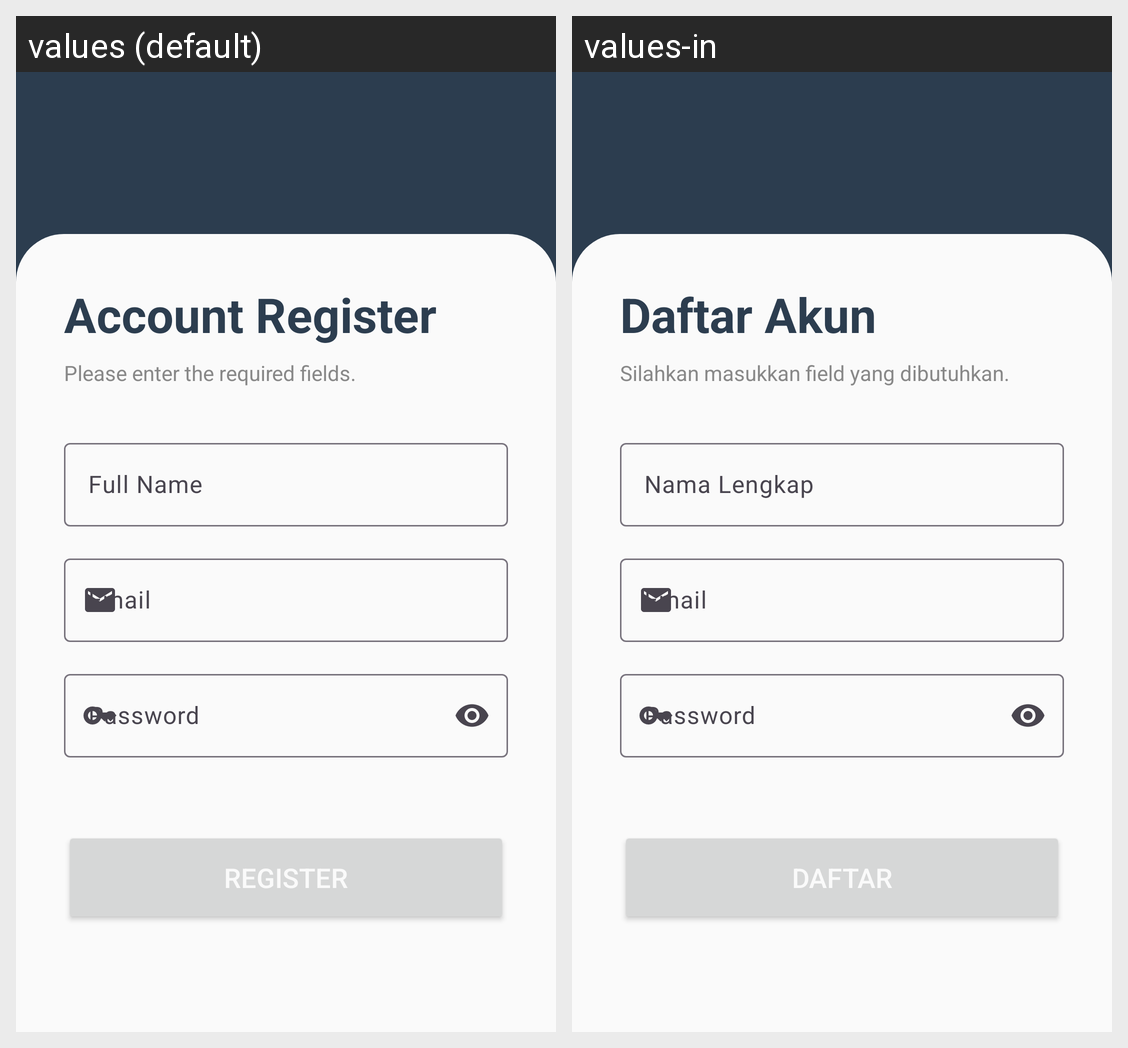

Strings drawn on this Android screen and how each of the app's shown locales translates them:
Android screen res/layout/activity_signup.xml rendered under 2 locales, left to right: values (default), values-in. Device: Nexus 5 (rendered at 1080×1920; each locale shown at half size, 540×960, under a caption strip naming it); theme Theme.DicodingStory.
Strings drawn on this screen, with the default value and each locale's value (text and hints the layout hard-codes, and strings that could not be matched under every locale, appear in the picture but are not listed):

signup_title
  values: Account Register
  values-in: Daftar Akun

auth_title_desc
  values: Please enter the required fields.
  values-in: Silahkan masukkan field yang dibutuhkan.

fullname
  values: Full Name
  values-in: Nama Lengkap

email
  values: Email
  values-in: Email

password
  values: Password
  values-in: Password

signup_button
  values: Register
  values-in: Daftar
